Run: headless pygame with SDL's dummy video driver; simulated clock (each Clock.tick advances the game by its frame time, no real sleeping); random seed 0; keys injected as events and as key.get_pressed() state; no mouse input.
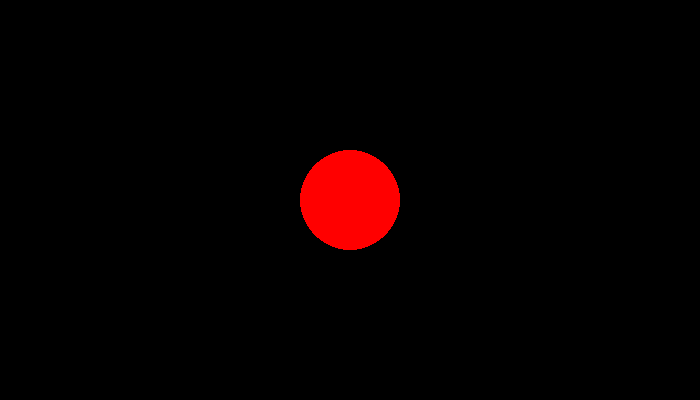
Frame 1 of 4 · flips 1–60 · no input
Frame 2 of 4 · flips 61–180 · tapped SPACE, RETURN · held RIGHT (→), D · screen unchanged from frame 1, image omitted
Frame 3 of 4 · flips 181–300 · held DOWN (↓), S · screen unchanged from frame 2, image omitted
Frame 4 of 4 · flips 301–420 · held LEFT (←), A, UP (↑), W · screen unchanged from frame 3, image omitted

The pygame program that drew these frames:

import pygame
pygame.init()
pygame.display.set_caption("gametitelcoronapoep")

screen = pygame.display.set_mode((700,400))
run = True
circle_pos_x=350
circle_pos_y=200
while run:
    
    for event in pygame.event.get():
        if event.type == pygame.QUIT:
            pass

    pygame.draw.circle( screen, (255,0,0), (circle_pos_x,circle_pos_y), 50)
    pygame.display.update()
pygame.quit()
